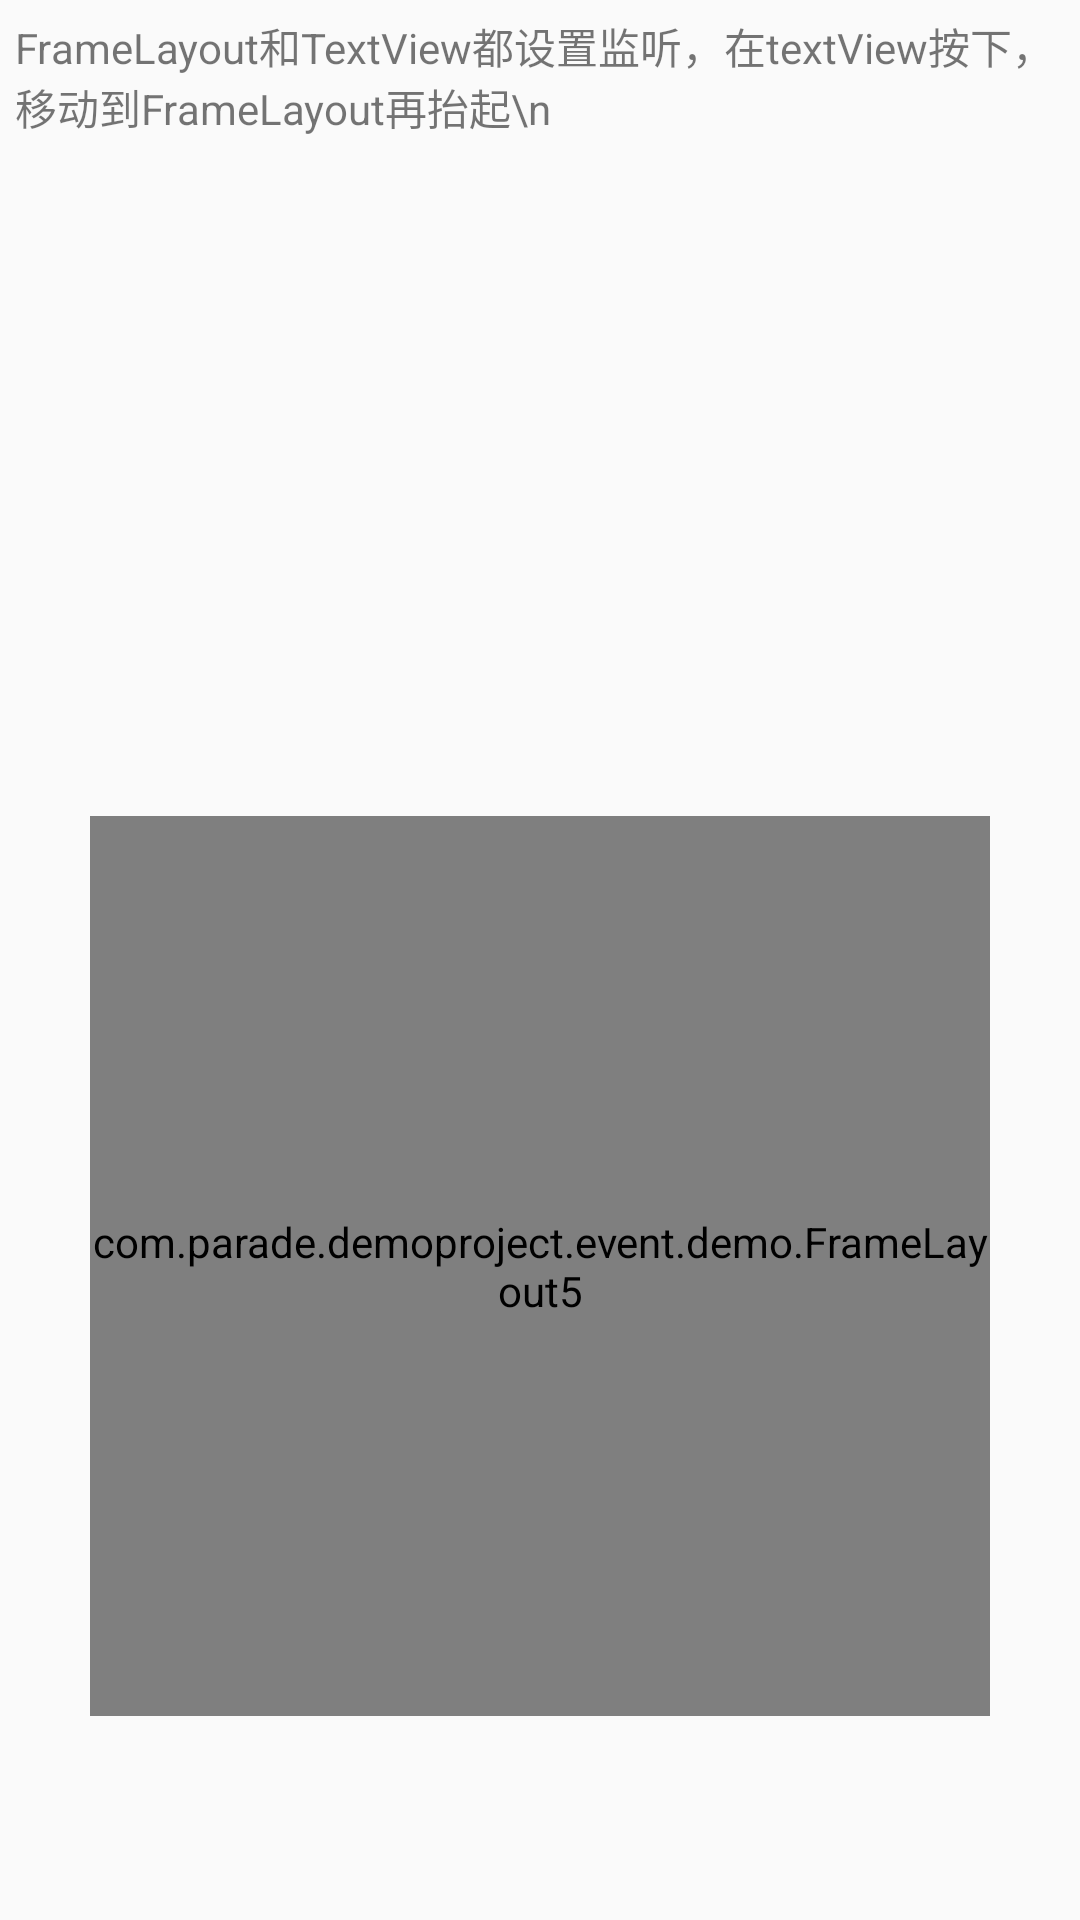

Write the Android layout XML for this screen, with the resource values it uses.
<!-- AndroidManifest.xml: application theme AppTheme -->
<!-- res/layout/activity_event_delivery5.xml -->
<?xml version="1.0" encoding="utf-8"?>
<androidx.constraintlayout.widget.ConstraintLayout xmlns:android="http://schemas.android.com/apk/res/android"
    xmlns:app="http://schemas.android.com/apk/res-auto"
    xmlns:tools="http://schemas.android.com/tools"
    android:layout_width="match_parent"
    android:layout_height="match_parent"
    tools:context=".event.demo.EventDelivery2Activity">

    <androidx.core.widget.NestedScrollView
        android:id="@+id/nest_scroll"
        android:layout_width="match_parent"
        android:layout_height="0dp"
        app:layout_constraintStart_toStartOf="parent"
        app:layout_constraintEnd_toEndOf="parent"
        app:layout_constraintTop_toTopOf="parent"
        app:layout_constraintBottom_toTopOf="@+id/fl_group"
        android:padding="5dp">

        <TextView
            android:id="@+id/tv_content"
            android:layout_width="wrap_content"
            android:layout_height="wrap_content"
            android:text="FrameLayout和TextView都设置监听，在textView按下，移动到FrameLayout再抬起\n"/>



    </androidx.core.widget.NestedScrollView>


    <com.parade.demoproject.event.demo.FrameLayout5
        android:id="@+id/fl_group"
        android:layout_width="@dimen/dp_300"
        android:layout_height="@dimen/dp_300"
        android:background="@color/common_blue"
        app:layout_constraintBottom_toBottomOf="parent"
        app:layout_constraintEnd_toEndOf="parent"
        app:layout_constraintStart_toStartOf="parent"
        app:layout_constraintTop_toTopOf="parent"
        app:layout_constraintVertical_bias="0.80">

        <com.parade.demoproject.event.demo.TextView1
            android:id="@+id/tv_phone"
            android:layout_width="@dimen/dp_100"
            android:layout_height="@dimen/dp_100"
            android:layout_gravity="center"
            android:background="@color/qmui_config_color_red" />

    </com.parade.demoproject.event.demo.FrameLayout5>

</androidx.constraintlayout.widget.ConstraintLayout>
<!-- resources referenced by this layout -->
<resources>
  <color name="common_blue">#007aff</color>
  <dimen name="dp_100">100dp</dimen>
  <dimen name="dp_300">300dp</dimen>
  <style name="AppTheme" parent="Theme.AppCompat.Light.NoActionBar">
          
          <item name="colorPrimary">@color/colorPrimary</item>
          <item name="colorPrimaryDark">@color/colorPrimaryDark</item>
          <item name="colorAccent">@color/colorAccent</item>
      </style>
  <color name="colorPrimary">#008577</color>
  <color name="colorPrimaryDark">#ffffff</color>
  <color name="colorAccent">#D81B60</color>
</resources>
